Photos from the image-classification dataset "food11_processed_full" in the GitHub repository Chawkat1/mlops-lab-1. Its 11 classes are: bread, dairy product, dessert, egg, fried food, meat, noodles-pasta, rice, seafood, soup, vegetable-fruit.

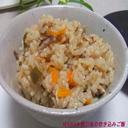
Label: rice

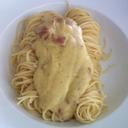
Label: noodles-pasta

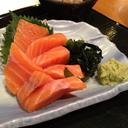
Label: seafood

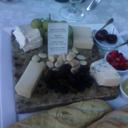
Label: dairy product

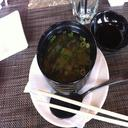
Label: soup

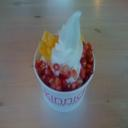
Label: dessert
